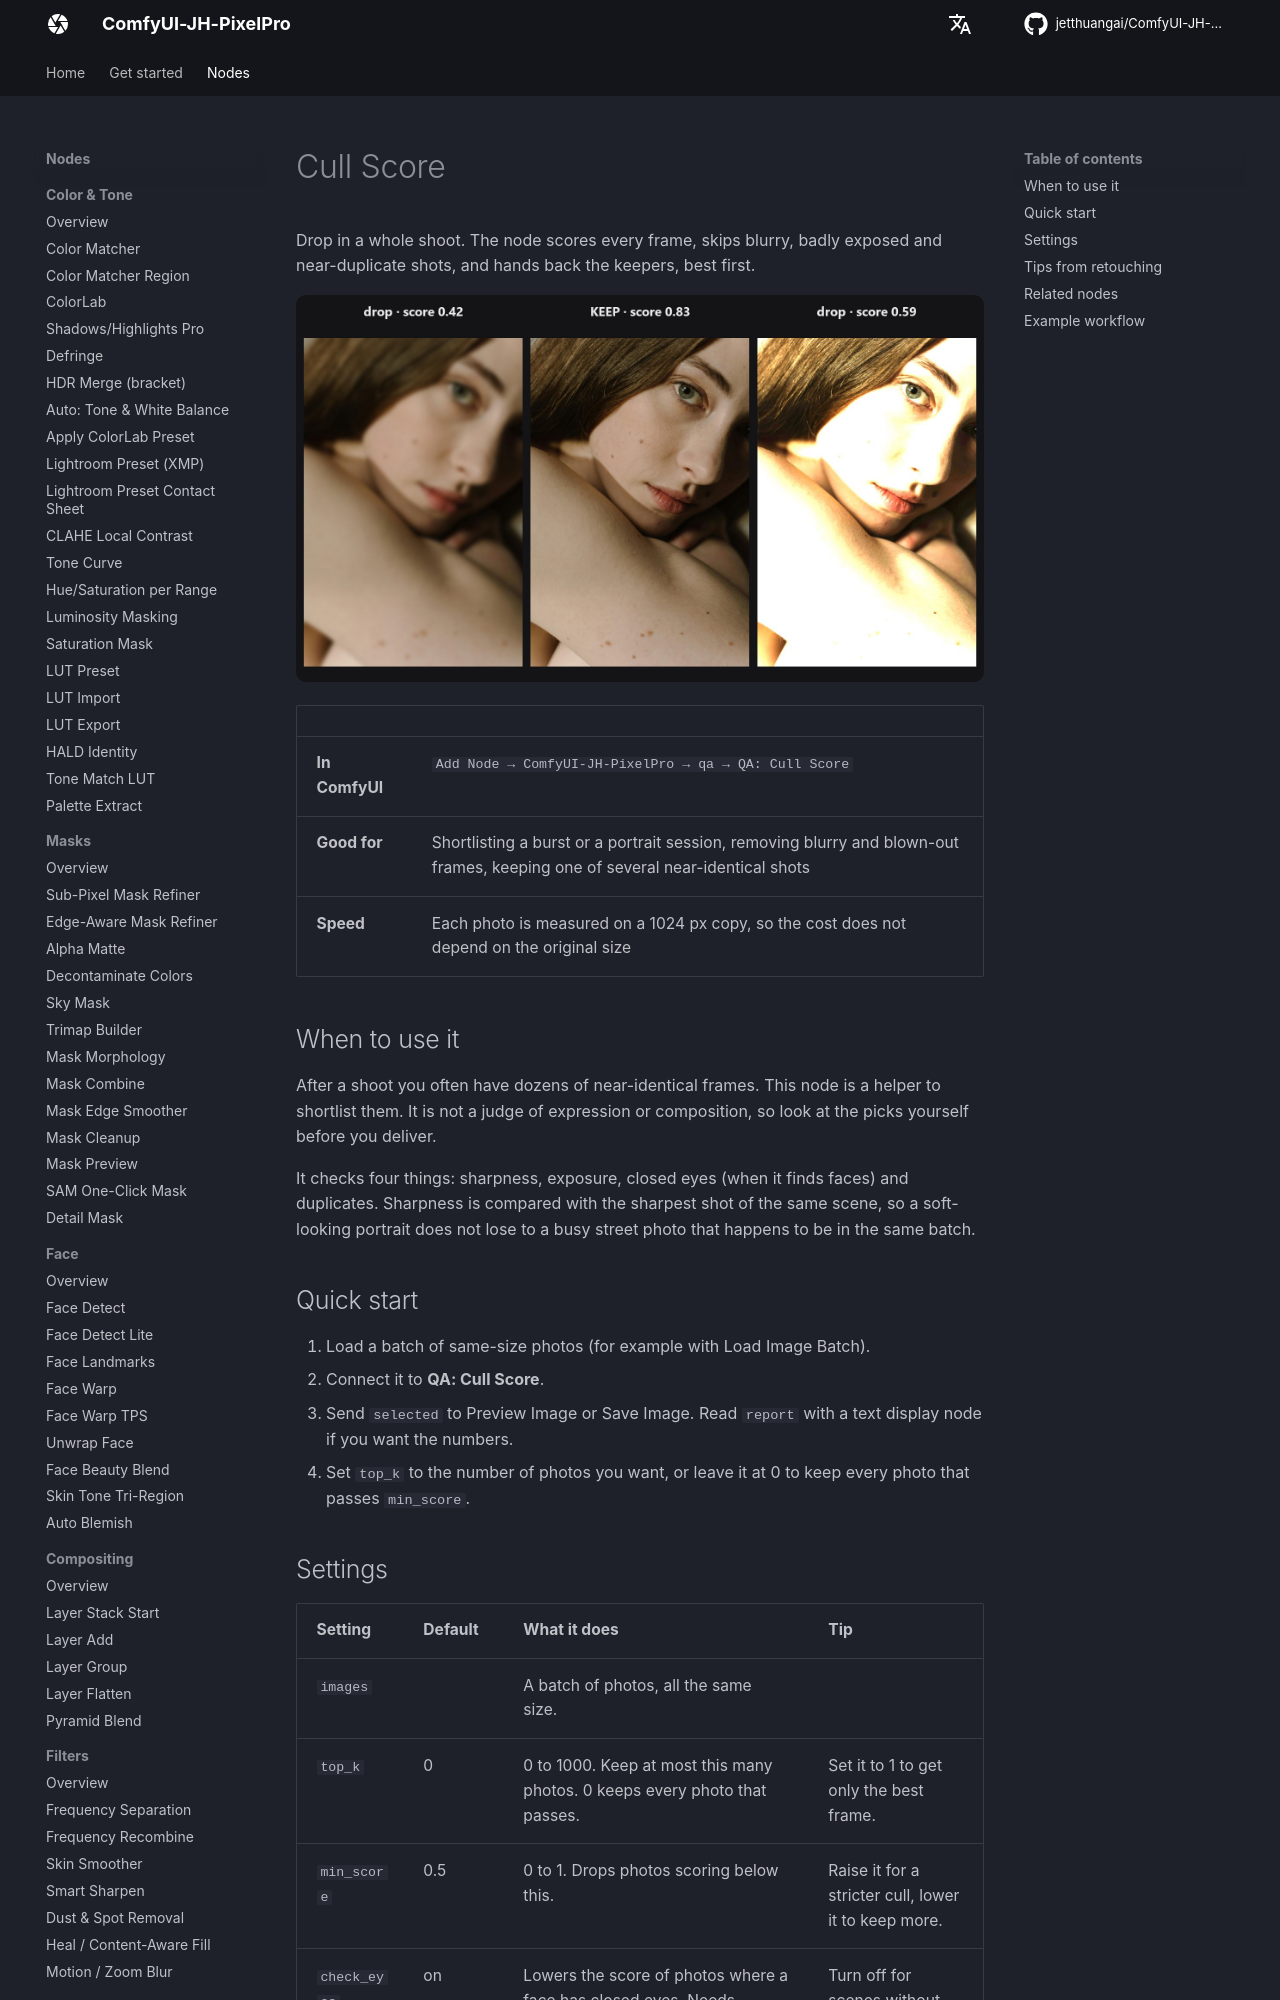

repository: jetthuangai/ComfyUI-JH-PixelPro · page: nodes/cull-score/index.html · generator: mkdocs

---
title: Cull Score
description: Scores a batch of photos for sharpness, exposure, closed eyes and duplicates, and keeps the best.
---

# Cull Score

Drop in a whole shoot. The node scores every frame, skips blurry, badly exposed and near-duplicate shots, and hands back the keepers, best first.

![Cull Score — a batch with the sharp frame kept and the blurred and blown-out frames dropped](../assets/nodes/cull-score.jpg)

| | |
|---|---|
| **In ComfyUI** | `Add Node → ComfyUI-JH-PixelPro → qa → QA: Cull Score` |
| **Good for** | Shortlisting a burst or a portrait session, removing blurry and blown-out frames, keeping one of several near-identical shots |
| **Speed** | Each photo is measured on a 1024 px copy, so the cost does not depend on the original size |

## When to use it

After a shoot you often have dozens of near-identical frames. This node is a helper to shortlist them. It is not a judge of expression or composition, so look at the picks yourself before you deliver.

It checks four things: sharpness, exposure, closed eyes (when it finds faces) and duplicates. Sharpness is compared with the sharpest shot of the same scene, so a soft-looking portrait does not lose to a busy street photo that happens to be in the same batch.

## Quick start

1. Load a batch of same-size photos (for example with Load Image Batch).
2. Connect it to **QA: Cull Score**.
3. Send `selected` to Preview Image or Save Image. Read `report` with a text display node if you want the numbers.
4. Set `top_k` to the number of photos you want, or leave it at 0 to keep every photo that passes `min_score`.

## Settings

| Setting | Default | What it does | Tip |
|---|---|---|---|
| `images` | | A batch of photos, all the same size. | |
| `top_k` | 0 | 0 to 1000. Keep at most this many photos. 0 keeps every photo that passes. | Set it to 1 to get only the best frame. |
| `min_score` | 0.5 | 0 to 1. Drops photos scoring below this. | Raise it for a stricter cull, lower it to keep more. |
| `check_eyes` | on | Lowers the score of photos where a face has closed eyes. Needs MediaPipe, and is skipped if it is missing. | Turn off for scenes without people. |

**Outputs**

| Output | What it is |
|---|---|
| `selected` | The kept photos, best first. It is never empty: if nothing passes, the best photo is returned. |
| `report` | JSON with one entry per input photo: `index`, `score`, `sharpness`, `exposure`, `eyes_closed`, `faces`, `duplicate_of`, `keep` and `energy`. |
| `kept` | How many photos were kept (INT). |
